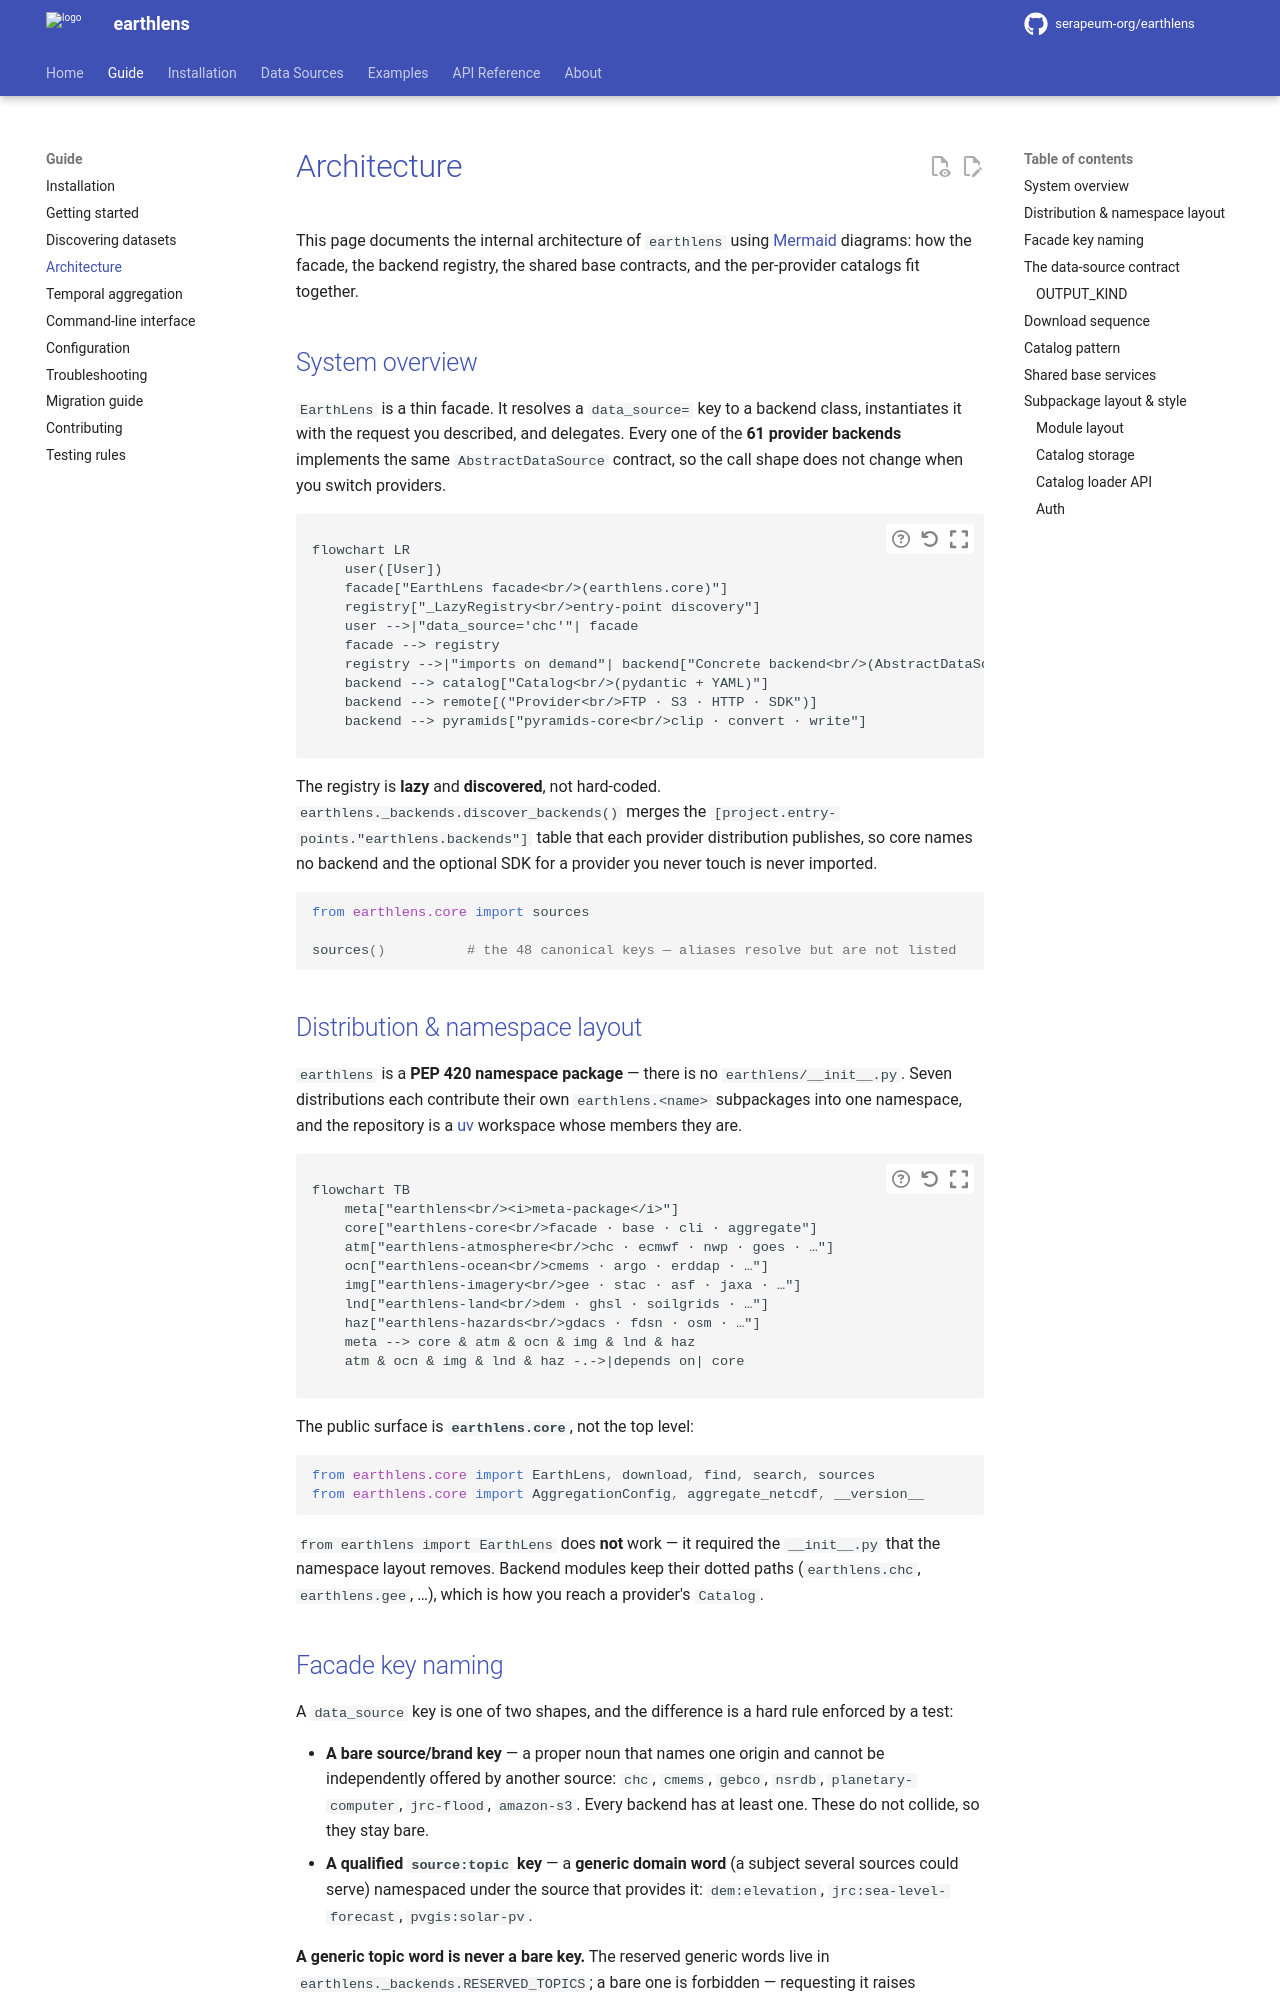

repository: serapeum-org/earthlens · page: 0.33.0/overview/architecture/index.html · generator: mkdocs

# Architecture

This page documents the internal architecture of `earthlens` using [Mermaid](https://mermaid.js.org/) diagrams:
how the facade, the backend registry, the shared base contracts, and the per-provider catalogs fit together.

## System overview

`EarthLens` is a thin facade. It resolves a `data_source=` key to a backend class, instantiates it with the
request you described, and delegates. Every one of the **61 provider backends** implements the same
`AbstractDataSource` contract, so the call shape does not change when you switch providers.

```mermaid
flowchart LR
    user([User])
    facade["EarthLens facade<br/>(earthlens.core)"]
    registry["_LazyRegistry<br/>entry-point discovery"]
    user -->|"data_source='chc'"| facade
    facade --> registry
    registry -->|"imports on demand"| backend["Concrete backend<br/>(AbstractDataSource subclass)"]
    backend --> catalog["Catalog<br/>(pydantic + YAML)"]
    backend --> remote[("Provider<br/>FTP · S3 · HTTP · SDK")]
    backend --> pyramids["pyramids-core<br/>clip · convert · write"]
```

The registry is **lazy** and **discovered**, not hard-coded. `earthlens._backends.discover_backends()` merges the
`[project.entry-points."earthlens.backends"]` table that each provider distribution publishes, so core names no
backend and the optional SDK for a provider you never touch is never imported.

```python
from earthlens.core import sources

sources()          # the 48 canonical keys — aliases resolve but are not listed
```

## Distribution & namespace layout

`earthlens` is a **PEP 420 namespace package** — there is no `earthlens/__init__.py`. Seven distributions each
contribute their own `earthlens.<name>` subpackages into one namespace, and the repository is a
[uv](https://docs.astral.sh/uv/) workspace whose members they are.

```mermaid
flowchart TB
    meta["earthlens<br/><i>meta-package</i>"]
    core["earthlens-core<br/>facade · base · cli · aggregate"]
    atm["earthlens-atmosphere<br/>chc · ecmwf · nwp · goes · …"]
    ocn["earthlens-ocean<br/>cmems · argo · erddap · …"]
    img["earthlens-imagery<br/>gee · stac · asf · jaxa · …"]
    lnd["earthlens-land<br/>dem · ghsl · soilgrids · …"]
    haz["earthlens-hazards<br/>gdacs · fdsn · osm · …"]
    meta --> core & atm & ocn & img & lnd & haz
    atm & ocn & img & lnd & haz -.->|depends on| core
```

The public surface is **`earthlens.core`**, not the top level:

```python
from earthlens.core import EarthLens, download, find, search, sources
from earthlens.core import AggregationConfig, aggregate_netcdf, __version__
```

`from earthlens import EarthLens` does **not** work — it required the `__init__.py` that the namespace layout
removes. Backend modules keep their dotted paths (`earthlens.chc`, `earthlens.gee`, …), which is how you reach a
provider's `Catalog`.
